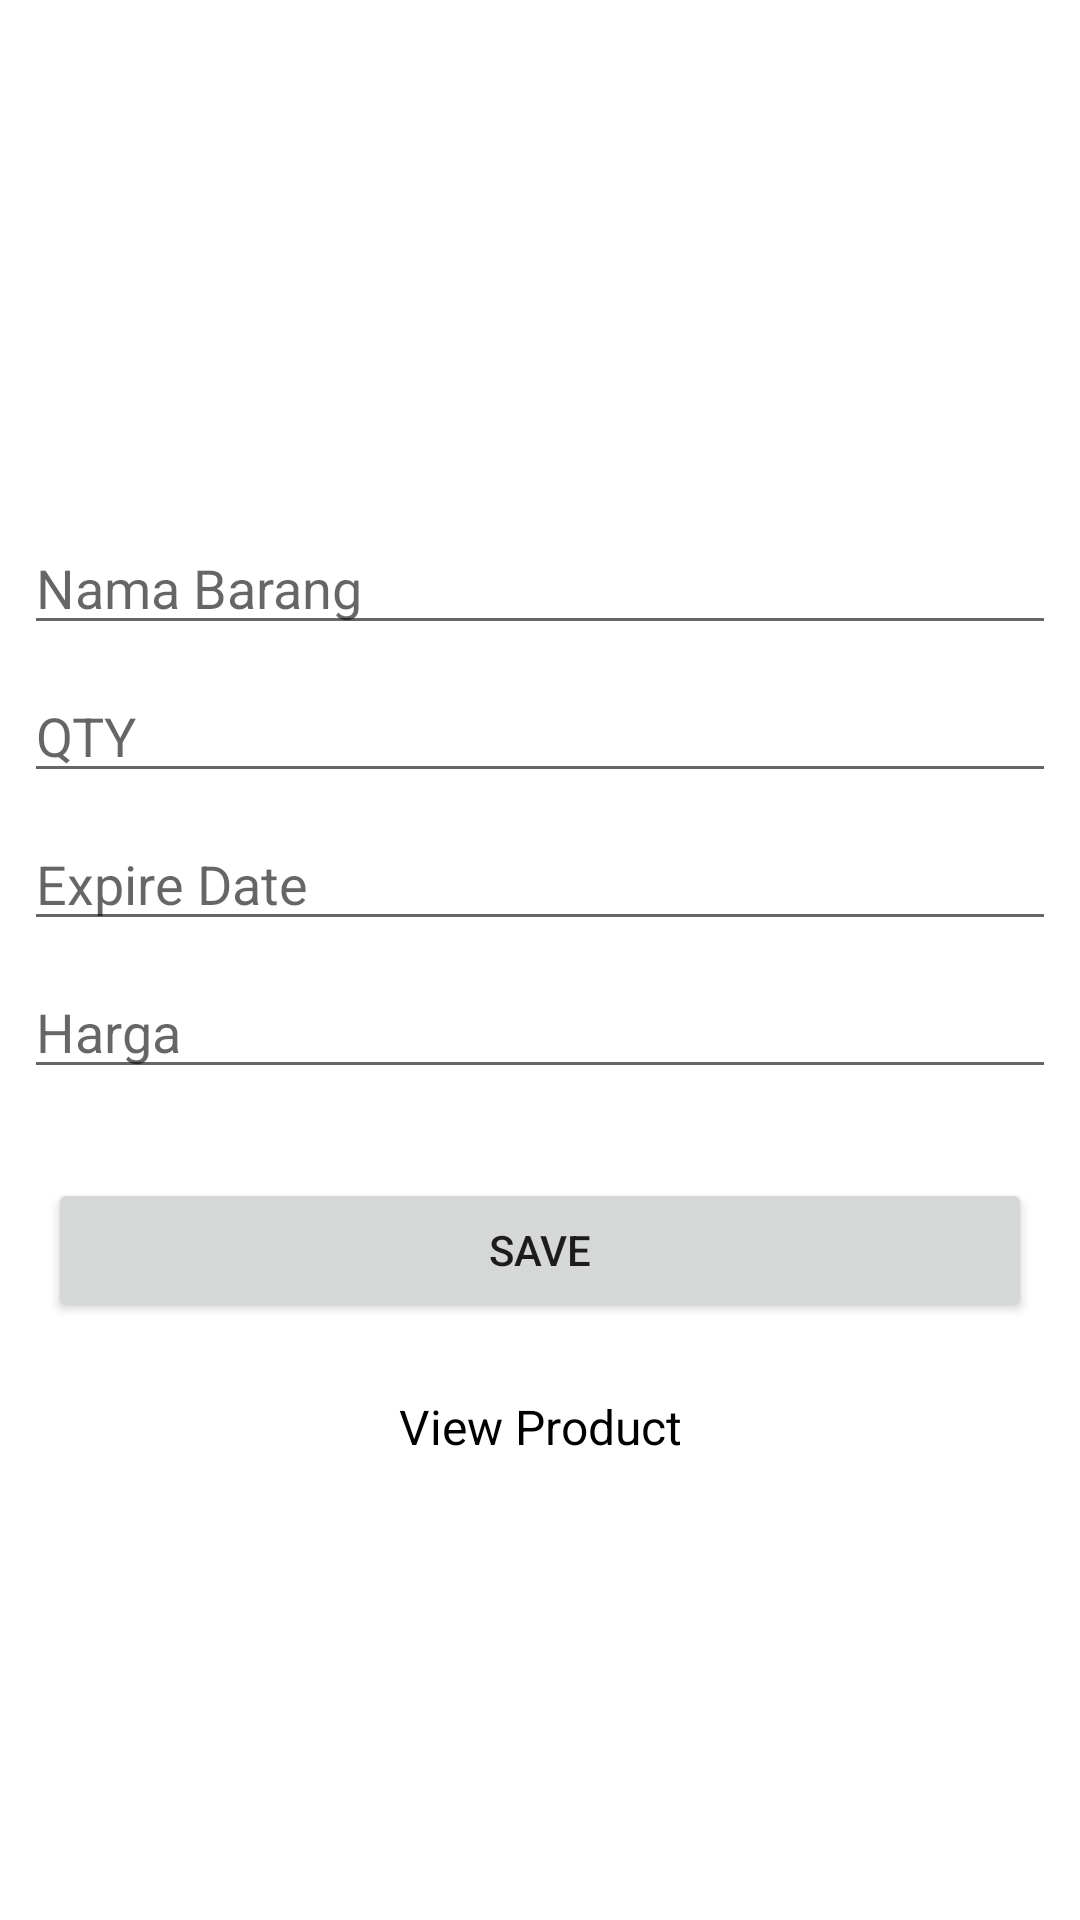

Here is an Android app screen rendered from its layout file. Give the layout XML and the strings, colors and styles it references.
<!-- AndroidManifest.xml: application theme Theme.TestInterview -->
<!-- res/layout/activity_input_barang.xml -->
<?xml version="1.0" encoding="utf-8"?>
<androidx.constraintlayout.widget.ConstraintLayout xmlns:android="http://schemas.android.com/apk/res/android"
    xmlns:app="http://schemas.android.com/apk/res-auto"
    xmlns:tools="http://schemas.android.com/tools"
    android:layout_width="match_parent"
    android:layout_height="match_parent"
    tools:context=".InputBarangActivity">


    <Button
        android:id="@+id/btnSave"
        android:layout_width="match_parent"
        android:layout_height="wrap_content"
        android:layout_marginStart="16dp"
        android:layout_marginTop="16dp"
        android:layout_marginEnd="16dp"
        android:layout_marginBottom="16dp"
        android:text="Save"
        app:layout_constraintBottom_toBottomOf="parent"
        app:layout_constraintEnd_toEndOf="parent"
        app:layout_constraintStart_toStartOf="parent"
        app:layout_constraintTop_toBottomOf="@+id/edPrice"
        app:layout_constraintVertical_bias="0.06999999" />

    <EditText
        android:id="@+id/edQty"
        android:layout_width="match_parent"
        android:layout_height="wrap_content"
        android:layout_marginStart="8dp"
        android:layout_marginTop="8dp"
        android:layout_marginEnd="8dp"
        android:layout_marginBottom="8dp"
        android:hint="@string/qty"
        app:layout_constraintBottom_toBottomOf="parent"
        app:layout_constraintEnd_toEndOf="parent"
        app:layout_constraintStart_toStartOf="parent"
        app:layout_constraintTop_toBottomOf="@+id/edNamaBarang"
        app:layout_constraintVertical_bias="0.0" />

    <EditText
        android:id="@+id/edExpired"
        android:layout_width="match_parent"
        android:layout_height="wrap_content"
        android:layout_marginStart="8dp"
        android:layout_marginTop="8dp"
        android:layout_marginEnd="8dp"
        android:layout_marginBottom="8dp"
        android:hint="@string/expDate"
        app:layout_constraintBottom_toBottomOf="parent"
        app:layout_constraintEnd_toEndOf="parent"
        app:layout_constraintStart_toStartOf="parent"
        app:layout_constraintTop_toBottomOf="@+id/edQty"
        app:layout_constraintVertical_bias="0.0" />

    <EditText
        android:id="@+id/edPrice"
        android:layout_width="match_parent"
        android:layout_height="wrap_content"
        android:layout_marginStart="8dp"
        android:layout_marginTop="8dp"
        android:layout_marginEnd="8dp"
        android:layout_marginBottom="8dp"
        android:hint="@string/price"
        android:inputType="number"
        app:layout_constraintBottom_toBottomOf="parent"
        app:layout_constraintEnd_toEndOf="parent"
        app:layout_constraintStart_toStartOf="parent"
        app:layout_constraintTop_toBottomOf="@+id/edExpired"
        app:layout_constraintVertical_bias="0.0" />

    <EditText
        android:id="@+id/edNamaBarang"
        android:layout_width="match_parent"
        android:layout_height="wrap_content"
        android:layout_marginStart="8dp"
        android:layout_marginEnd="8dp"
        android:hint="@string/namaBarang"
        app:layout_constraintBottom_toBottomOf="parent"
        app:layout_constraintEnd_toEndOf="parent"
        app:layout_constraintStart_toStartOf="parent"
        app:layout_constraintTop_toTopOf="parent"
        app:layout_constraintVertical_bias="0.29000002" />

    <TextView
        android:id="@+id/tvViewProduct"
        android:layout_width="match_parent"
        android:layout_height="wrap_content"
        android:layout_marginStart="8dp"
        android:layout_marginTop="24dp"
        android:layout_marginEnd="8dp"
        android:layout_marginBottom="24dp"
        android:text="View Product"
        android:textAlignment="center"
        android:textColor="@color/black"
        android:textSize="16sp"
        app:layout_constraintBottom_toBottomOf="parent"
        app:layout_constraintEnd_toEndOf="parent"
        app:layout_constraintStart_toStartOf="parent"
        app:layout_constraintTop_toBottomOf="@+id/btnSave"
        app:layout_constraintVertical_bias="0.0" />


</androidx.constraintlayout.widget.ConstraintLayout>
<!-- resources referenced by this layout -->
<resources>
  <string name="expDate">Expire Date</string>
  <string name="namaBarang">Nama Barang</string>
  <string name="price">Harga</string>
  <string name="qty">QTY</string>
  <style name="Theme.TestInterview" parent="Theme.MaterialComponents.DayNight.DarkActionBar">
          
          <item name="colorPrimary">@color/purple_500</item>
          <item name="colorPrimaryVariant">@color/purple_700</item>
          <item name="colorOnPrimary">@color/white</item>
          
          <item name="colorSecondary">@color/teal_200</item>
          <item name="colorSecondaryVariant">@color/teal_700</item>
          <item name="colorOnSecondary">@color/black</item>
          
          <item name="android:statusBarColor" tools:targetApi="l">?attr/colorPrimaryVariant</item>
          
      </style>
  <!-- not gathered from this repository: default colours our renderer supplied (Android Studio template values) -->
  <color name="purple_500">#FF6200EE</color>
  <color name="purple_700">#FF3700B3</color>
  <color name="teal_200">#FF03DAC5</color>
  <color name="teal_700">#FF018786</color>
  <color name="black">#FF000000</color>
  <color name="white">#FFFFFFFF</color>
</resources>
